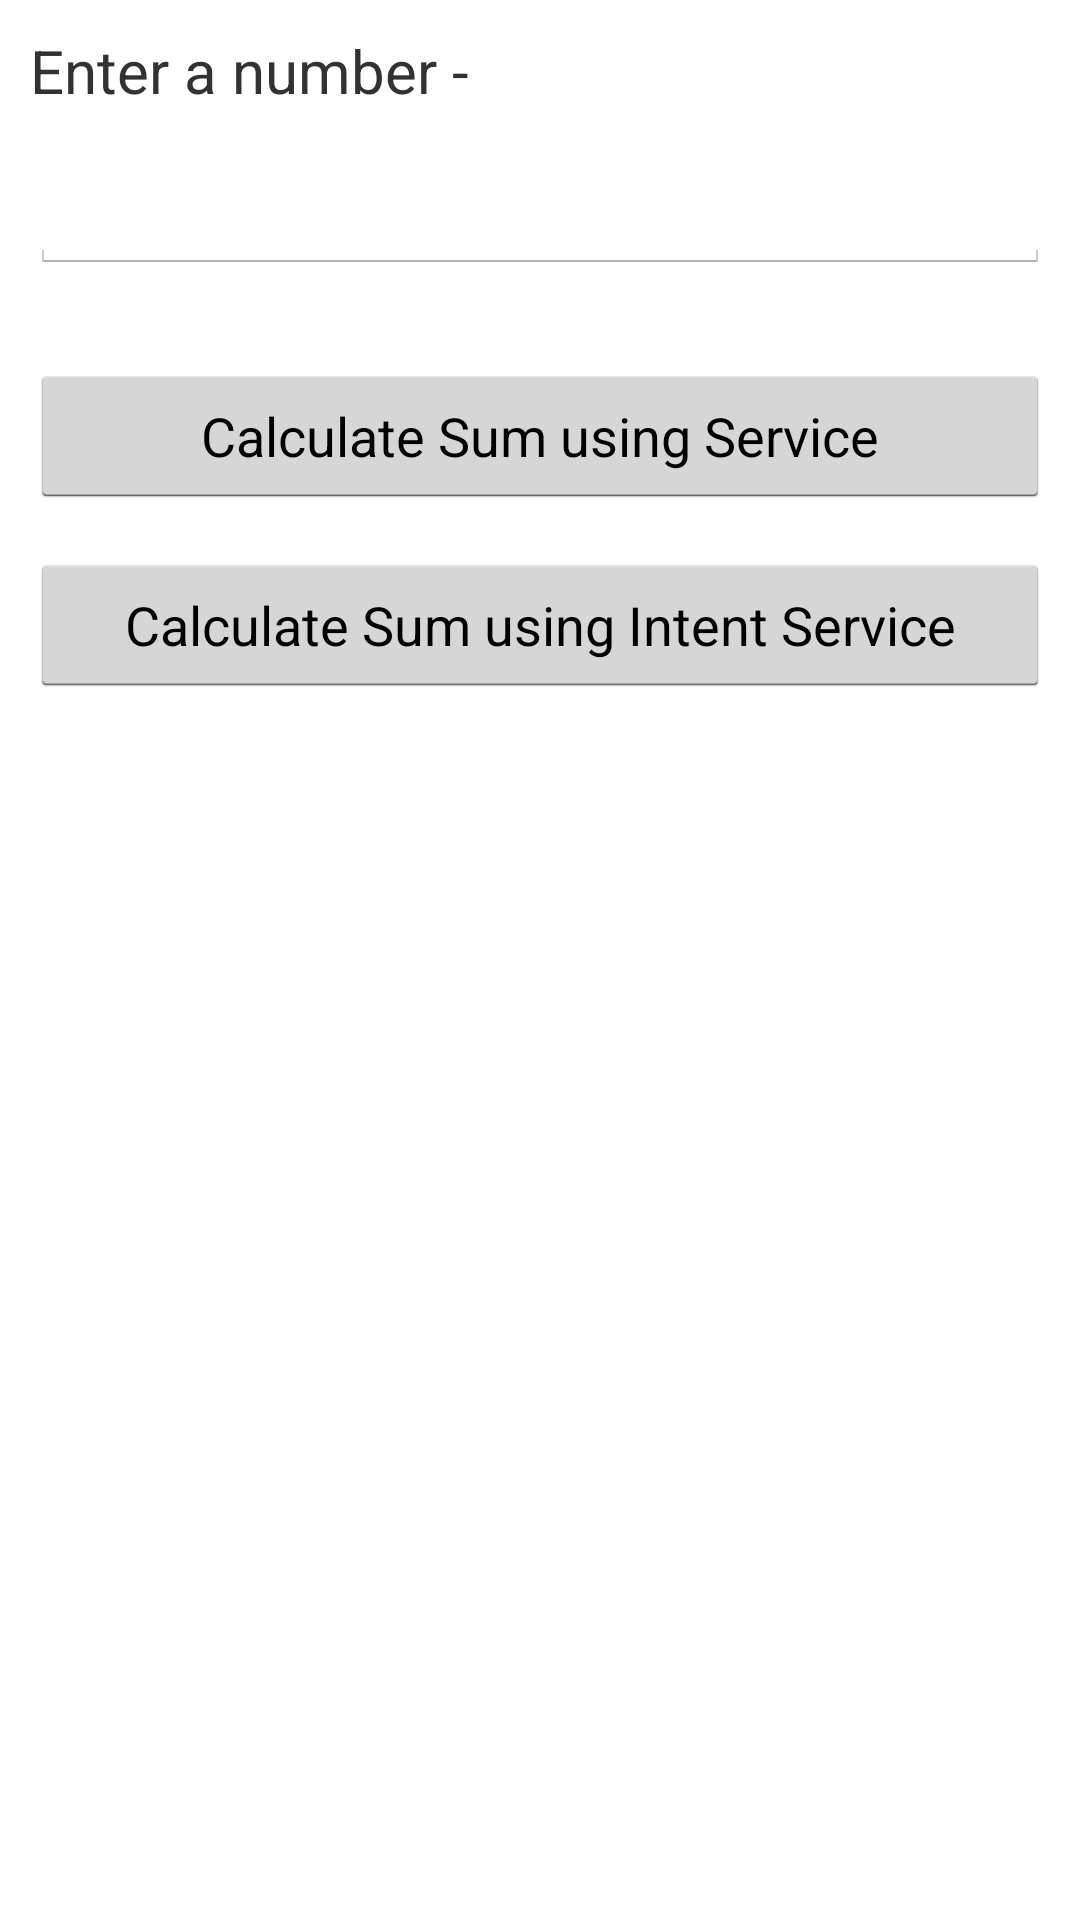

Android layout source for this screen:
<!-- AndroidManifest.xml: application theme AppTheme -->
<!-- res/layout/activity_sum_service.xml -->
<?xml version="1.0" encoding="utf-8"?>
<LinearLayout xmlns:android="http://schemas.android.com/apk/res/android"
    xmlns:tools="http://schemas.android.com/tools"
    android:layout_width="match_parent"
    android:layout_height="match_parent"
    tools:context="com.vamsisangam.androidexamples.SumServiceActivity"
    android:orientation="vertical"
    android:padding="10dp">
    <TextView
        android:layout_width="match_parent"
        android:layout_height="wrap_content"
        android:text="Enter a number -"
        android:textSize="20sp"/>
    <EditText
        android:layout_width="match_parent"
        android:layout_height="wrap_content"
        android:inputType="number"
        android:id="@+id/SumServiceNumber"
        android:layout_marginTop="15dp"/>
    <Button
        android:layout_width="match_parent"
        android:layout_height="wrap_content"
        android:text="Calculate Sum using Service"
        android:layout_marginTop="30dp"
        android:onClick="calculateSumUsingService"/>
    <Button
        android:layout_width="match_parent"
        android:layout_height="wrap_content"
        android:text="Calculate Sum using Intent Service"
        android:layout_marginTop="15dp"
        android:onClick="calculateSumUsingIntentService"/>
</LinearLayout>
<!-- resources referenced by this layout -->
<resources>
  <style name="AppTheme" parent="android:Theme.Holo.Light.DarkActionBar">
          
      </style>
</resources>
